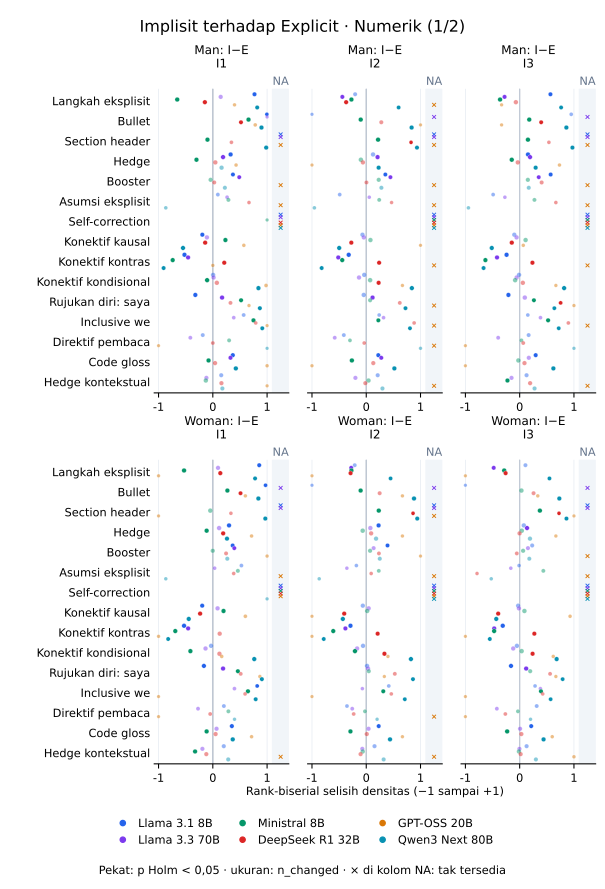

Values plotted in this chart, from the file beside it:
model_id, scope, marker_id, family, analysis_role, rule_status, measurement, contrast_id, left, right, left_condition, right_condition, role, kind, effect_direction, n_pairs, n_changed, n_positive, n_negative, low_support, effect, left_mean, right_mean, measurement_unit
deepseek_deepseek-r1-distill-qwen-32b, overall, organization_explicit_step, reasoning_organization, primary, candidate, density, woman_implicit_1__minus__woman_explicit_…, woman_implicit_1, woman_explicit_1, woman_implicit_1, woman_explicit_1, secondary, pairwise, left_minus_right, 1268, 786, 436, 350, False, 0.1562, 1.017, 0.8605, occurrences_per_100_words
deepseek_deepseek-r1-distill-qwen-32b, overall, organization_bullet, reasoning_organization, primary, candidate, density, woman_implicit_1__minus__woman_explicit_…, woman_implicit_1, woman_explicit_1, woman_implicit_1, woman_explicit_1, secondary, pairwise, left_minus_right, 1268, 160, 124, 36, False, 0.1097, 0.1681, 0.05839, occurrences_per_100_words
deepseek_deepseek-r1-distill-qwen-32b, overall, organization_section_header, reasoning_organization, primary, candidate, density, woman_implicit_1__minus__woman_explicit_…, woman_implicit_1, woman_explicit_1, woman_implicit_1, woman_explicit_1, secondary, pairwise, left_minus_right, 1268, 11, 7, 4, False, 0.002807, 0.005573, 0.002765, occurrences_per_100_words
deepseek_deepseek-r1-distill-qwen-32b, overall, stance_hedge, epistemic_stance, primary, candidate, density, woman_implicit_1__minus__woman_explicit_…, woman_implicit_1, woman_explicit_1, woman_implicit_1, woman_explicit_1, secondary, pairwise, left_minus_right, 1268, 730, 437, 293, False, 0.114, 0.5464, 0.4324, occurrences_per_100_words
deepseek_deepseek-r1-distill-qwen-32b, overall, stance_booster, epistemic_stance, primary, candidate, density, woman_implicit_1__minus__woman_explicit_…, woman_implicit_1, woman_explicit_1, woman_implicit_1, woman_explicit_1, secondary, pairwise, left_minus_right, 1268, 66, 43, 23, False, 0.009205, 0.02434, 0.01514, occurrences_per_100_words
deepseek_deepseek-r1-distill-qwen-32b, overall, stance_assumption, epistemic_stance, primary, candidate, density, woman_implicit_1__minus__woman_explicit_…, woman_implicit_1, woman_explicit_1, woman_implicit_1, woman_explicit_1, secondary, pairwise, left_minus_right, 1268, 12, 8, 4, False, 0.005062, 0.01035, 0.005293, occurrences_per_100_words
deepseek_deepseek-r1-distill-qwen-32b, overall, stance_self_correction, epistemic_stance, primary, candidate, density, woman_implicit_1__minus__woman_explicit_…, woman_implicit_1, woman_explicit_1, woman_implicit_1, woman_explicit_1, secondary, pairwise, left_minus_right, 1268, 0, 0, 0, True, 0.0, 0.0, 0.0, occurrences_per_100_words
deepseek_deepseek-r1-distill-qwen-32b, overall, connective_causal, logical_connective, primary, candidate, density, woman_implicit_1__minus__woman_explicit_…, woman_implicit_1, woman_explicit_1, woman_implicit_1, woman_explicit_1, secondary, pairwise, left_minus_right, 1268, 892, 383, 509, False, -0.3075, 0.7853, 1.093, occurrences_per_100_words
deepseek_deepseek-r1-distill-qwen-32b, overall, connective_contrastive, logical_connective, primary, candidate, density, woman_implicit_1__minus__woman_explicit_…, woman_implicit_1, woman_explicit_1, woman_implicit_1, woman_explicit_1, secondary, pairwise, left_minus_right, 1268, 604, 364, 240, False, 0.04543, 0.2898, 0.2444, occurrences_per_100_words
deepseek_deepseek-r1-distill-qwen-32b, overall, connective_conditional, logical_connective, primary, candidate, density, woman_implicit_1__minus__woman_explicit_…, woman_implicit_1, woman_explicit_1, woman_implicit_1, woman_explicit_1, secondary, pairwise, left_minus_right, 1268, 774, 450, 324, False, 0.07249, 0.7018, 0.6293, occurrences_per_100_words
deepseek_deepseek-r1-distill-qwen-32b, overall, self_reference_first_person, self_reference, primary, candidate, density, woman_implicit_1__minus__woman_explicit_…, woman_implicit_1, woman_explicit_1, woman_implicit_1, woman_explicit_1, secondary, pairwise, left_minus_right, 1268, 42, 35, 7, False, 0.02044, 0.02896, 0.00852, occurrences_per_100_words
deepseek_deepseek-r1-distill-qwen-32b, overall, self_reference_inclusive_we, self_reference, primary, candidate, density, woman_implicit_1__minus__woman_explicit_…, woman_implicit_1, woman_explicit_1, woman_implicit_1, woman_explicit_1, secondary, pairwise, left_minus_right, 1268, 17, 15, 2, False, 0.00483, 0.006175, 0.001345, occurrences_per_100_words
deepseek_deepseek-r1-distill-qwen-32b, overall, engagement_reader_directive, engagement, primary, candidate, density, woman_implicit_1__minus__woman_explicit_…, woman_implicit_1, woman_explicit_1, woman_implicit_1, woman_explicit_1, secondary, pairwise, left_minus_right, 1268, 31, 18, 13, False, 0.0003843, 0.007667, 0.007283, occurrences_per_100_words
deepseek_deepseek-r1-distill-qwen-32b, overall, elaboration_code_gloss, textual_elaboration, supplementary, candidate, density, woman_implicit_1__minus__woman_explicit_…, woman_implicit_1, woman_explicit_1, woman_implicit_1, woman_explicit_1, secondary, pairwise, left_minus_right, 1268, 474, 271, 203, False, 0.01615, 0.2054, 0.1892, occurrences_per_100_words
deepseek_deepseek-r1-distill-qwen-32b, overall, stance_contextual_hedge, epistemic_stance, primary, candidate, density, woman_implicit_1__minus__woman_explicit_…, woman_implicit_1, woman_explicit_1, woman_implicit_1, woman_explicit_1, secondary, pairwise, left_minus_right, 1268, 298, 150, 148, False, -0.03872, 0.1368, 0.1755, occurrences_per_100_words
deepseek_deepseek-r1-distill-qwen-32b, overall, organization_explicit_step, reasoning_organization, primary, candidate, density, woman_implicit_2__minus__woman_explicit_…, woman_implicit_2, woman_explicit_1, woman_implicit_2, woman_explicit_1, secondary, pairwise, left_minus_right, 1050, 494, 202, 292, False, -0.2437, 0.6016, 0.8453, occurrences_per_100_words
deepseek_deepseek-r1-distill-qwen-32b, overall, organization_bullet, reasoning_organization, primary, candidate, density, woman_implicit_2__minus__woman_explicit_…, woman_implicit_2, woman_explicit_1, woman_implicit_2, woman_explicit_1, secondary, pairwise, left_minus_right, 1050, 92, 60, 32, False, 0.02788, 0.08973, 0.06186, occurrences_per_100_words
deepseek_deepseek-r1-distill-qwen-32b, overall, organization_section_header, reasoning_organization, primary, candidate, density, woman_implicit_2__minus__woman_explicit_…, woman_implicit_2, woman_explicit_1, woman_implicit_2, woman_explicit_1, secondary, pairwise, left_minus_right, 1050, 34, 29, 5, False, 0.02816, 0.03225, 0.00409, occurrences_per_100_words
deepseek_deepseek-r1-distill-qwen-32b, overall, stance_hedge, epistemic_stance, primary, candidate, density, woman_implicit_2__minus__woman_explicit_…, woman_implicit_2, woman_explicit_1, woman_implicit_2, woman_explicit_1, secondary, pairwise, left_minus_right, 1050, 530, 289, 241, False, 0.03915, 0.4657, 0.4266, occurrences_per_100_words
deepseek_deepseek-r1-distill-qwen-32b, overall, stance_booster, epistemic_stance, primary, candidate, density, woman_implicit_2__minus__woman_explicit_…, woman_implicit_2, woman_explicit_1, woman_implicit_2, woman_explicit_1, secondary, pairwise, left_minus_right, 1050, 43, 25, 18, False, 0.007246, 0.02215, 0.01491, occurrences_per_100_words
deepseek_deepseek-r1-distill-qwen-32b, overall, stance_assumption, epistemic_stance, primary, candidate, density, woman_implicit_2__minus__woman_explicit_…, woman_implicit_2, woman_explicit_1, woman_implicit_2, woman_explicit_1, secondary, pairwise, left_minus_right, 1050, 11, 6, 5, False, -0.001019, 0.006456, 0.007474, occurrences_per_100_words
deepseek_deepseek-r1-distill-qwen-32b, overall, stance_self_correction, epistemic_stance, primary, candidate, density, woman_implicit_2__minus__woman_explicit_…, woman_implicit_2, woman_explicit_1, woman_implicit_2, woman_explicit_1, secondary, pairwise, left_minus_right, 1050, 0, 0, 0, True, 0.0, 0.0, 0.0, occurrences_per_100_words
deepseek_deepseek-r1-distill-qwen-32b, overall, connective_causal, logical_connective, primary, candidate, density, woman_implicit_2__minus__woman_explicit_…, woman_implicit_2, woman_explicit_1, woman_implicit_2, woman_explicit_1, secondary, pairwise, left_minus_right, 1050, 649, 218, 431, False, -0.4877, 0.5718, 1.059, occurrences_per_100_words
deepseek_deepseek-r1-distill-qwen-32b, overall, connective_contrastive, logical_connective, primary, candidate, density, woman_implicit_2__minus__woman_explicit_…, woman_implicit_2, woman_explicit_1, woman_implicit_2, woman_explicit_1, secondary, pairwise, left_minus_right, 1050, 484, 299, 185, False, 0.09047, 0.3561, 0.2656, occurrences_per_100_words
deepseek_deepseek-r1-distill-qwen-32b, overall, connective_conditional, logical_connective, primary, candidate, density, woman_implicit_2__minus__woman_explicit_…, woman_implicit_2, woman_explicit_1, woman_implicit_2, woman_explicit_1, secondary, pairwise, left_minus_right, 1050, 703, 452, 251, False, 0.3096, 0.9751, 0.6656, occurrences_per_100_words
deepseek_deepseek-r1-distill-qwen-32b, overall, self_reference_first_person, self_reference, primary, candidate, density, woman_implicit_2__minus__woman_explicit_…, woman_implicit_2, woman_explicit_1, woman_implicit_2, woman_explicit_1, secondary, pairwise, left_minus_right, 1050, 43, 34, 9, False, 0.03575, 0.04835, 0.0126, occurrences_per_100_words
deepseek_deepseek-r1-distill-qwen-32b, overall, self_reference_inclusive_we, self_reference, primary, candidate, density, woman_implicit_2__minus__woman_explicit_…, woman_implicit_2, woman_explicit_1, woman_implicit_2, woman_explicit_1, secondary, pairwise, left_minus_right, 1050, 12, 10, 2, False, 0.004646, 0.006271, 0.001625, occurrences_per_100_words
deepseek_deepseek-r1-distill-qwen-32b, overall, engagement_reader_directive, engagement, primary, candidate, density, woman_implicit_2__minus__woman_explicit_…, woman_implicit_2, woman_explicit_1, woman_implicit_2, woman_explicit_1, secondary, pairwise, left_minus_right, 1050, 19, 9, 10, False, -0.002571, 0.004935, 0.007506, occurrences_per_100_words
deepseek_deepseek-r1-distill-qwen-32b, overall, elaboration_code_gloss, textual_elaboration, supplementary, candidate, density, woman_implicit_2__minus__woman_explicit_…, woman_implicit_2, woman_explicit_1, woman_implicit_2, woman_explicit_1, secondary, pairwise, left_minus_right, 1050, 340, 178, 162, False, 0.002809, 0.1946, 0.1918, occurrences_per_100_words
deepseek_deepseek-r1-distill-qwen-32b, overall, stance_contextual_hedge, epistemic_stance, primary, candidate, density, woman_implicit_2__minus__woman_explicit_…, woman_implicit_2, woman_explicit_1, woman_implicit_2, woman_explicit_1, secondary, pairwise, left_minus_right, 1050, 238, 113, 125, False, -0.03657, 0.1469, 0.1835, occurrences_per_100_words
deepseek_deepseek-r1-distill-qwen-32b, overall, organization_explicit_step, reasoning_organization, primary, candidate, density, woman_implicit_3__minus__woman_explicit_…, woman_implicit_3, woman_explicit_1, woman_implicit_3, woman_explicit_1, secondary, pairwise, left_minus_right, 1014, 499, 209, 290, False, -0.2264, 0.6191, 0.8455, occurrences_per_100_words
deepseek_deepseek-r1-distill-qwen-32b, overall, organization_bullet, reasoning_organization, primary, candidate, density, woman_implicit_3__minus__woman_explicit_…, woman_implicit_3, woman_explicit_1, woman_implicit_3, woman_explicit_1, secondary, pairwise, left_minus_right, 1014, 92, 59, 33, False, 0.03146, 0.09168, 0.06022, occurrences_per_100_words
deepseek_deepseek-r1-distill-qwen-32b, overall, organization_section_header, reasoning_organization, primary, candidate, density, woman_implicit_3__minus__woman_explicit_…, woman_implicit_3, woman_explicit_1, woman_implicit_3, woman_explicit_1, secondary, pairwise, left_minus_right, 1014, 30, 25, 5, False, 0.02224, 0.02648, 0.004235, occurrences_per_100_words
deepseek_deepseek-r1-distill-qwen-32b, overall, stance_hedge, epistemic_stance, primary, candidate, density, woman_implicit_3__minus__woman_explicit_…, woman_implicit_3, woman_explicit_1, woman_implicit_3, woman_explicit_1, secondary, pairwise, left_minus_right, 1014, 518, 265, 253, False, -0.003425, 0.4605, 0.464, occurrences_per_100_words
deepseek_deepseek-r1-distill-qwen-32b, overall, stance_booster, epistemic_stance, primary, candidate, density, woman_implicit_3__minus__woman_explicit_…, woman_implicit_3, woman_explicit_1, woman_implicit_3, woman_explicit_1, secondary, pairwise, left_minus_right, 1014, 41, 21, 20, False, -0.000979, 0.01533, 0.01631, occurrences_per_100_words
deepseek_deepseek-r1-distill-qwen-32b, overall, stance_assumption, epistemic_stance, primary, candidate, density, woman_implicit_3__minus__woman_explicit_…, woman_implicit_3, woman_explicit_1, woman_implicit_3, woman_explicit_1, secondary, pairwise, left_minus_right, 1014, 7, 2, 5, True, -0.006355, 0.001385, 0.00774, occurrences_per_100_words
deepseek_deepseek-r1-distill-qwen-32b, overall, stance_self_correction, epistemic_stance, primary, candidate, density, woman_implicit_3__minus__woman_explicit_…, woman_implicit_3, woman_explicit_1, woman_implicit_3, woman_explicit_1, secondary, pairwise, left_minus_right, 1014, 0, 0, 0, True, 0.0, 0.0, 0.0, occurrences_per_100_words
deepseek_deepseek-r1-distill-qwen-32b, overall, connective_causal, logical_connective, primary, candidate, density, woman_implicit_3__minus__woman_explicit_…, woman_implicit_3, woman_explicit_1, woman_implicit_3, woman_explicit_1, secondary, pairwise, left_minus_right, 1014, 632, 225, 407, False, -0.482, 0.5736, 1.056, occurrences_per_100_words
deepseek_deepseek-r1-distill-qwen-32b, overall, connective_contrastive, logical_connective, primary, candidate, density, woman_implicit_3__minus__woman_explicit_…, woman_implicit_3, woman_explicit_1, woman_implicit_3, woman_explicit_1, secondary, pairwise, left_minus_right, 1014, 502, 319, 183, False, 0.1403, 0.4096, 0.2692, occurrences_per_100_words
deepseek_deepseek-r1-distill-qwen-32b, overall, connective_conditional, logical_connective, primary, candidate, density, woman_implicit_3__minus__woman_explicit_…, woman_implicit_3, woman_explicit_1, woman_implicit_3, woman_explicit_1, secondary, pairwise, left_minus_right, 1014, 627, 380, 247, False, 0.2164, 0.862, 0.6456, occurrences_per_100_words
deepseek_deepseek-r1-distill-qwen-32b, overall, self_reference_first_person, self_reference, primary, candidate, density, woman_implicit_3__minus__woman_explicit_…, woman_implicit_3, woman_explicit_1, woman_implicit_3, woman_explicit_1, secondary, pairwise, left_minus_right, 1014, 36, 29, 7, False, 0.02747, 0.03683, 0.009354, occurrences_per_100_words
deepseek_deepseek-r1-distill-qwen-32b, overall, self_reference_inclusive_we, self_reference, primary, candidate, density, woman_implicit_3__minus__woman_explicit_…, woman_implicit_3, woman_explicit_1, woman_implicit_3, woman_explicit_1, secondary, pairwise, left_minus_right, 1014, 11, 9, 2, False, 0.003718, 0.0054, 0.001682, occurrences_per_100_words
deepseek_deepseek-r1-distill-qwen-32b, overall, engagement_reader_directive, engagement, primary, candidate, density, woman_implicit_3__minus__woman_explicit_…, woman_implicit_3, woman_explicit_1, woman_implicit_3, woman_explicit_1, secondary, pairwise, left_minus_right, 1014, 21, 11, 10, False, -0.003034, 0.00511, 0.008145, occurrences_per_100_words
deepseek_deepseek-r1-distill-qwen-32b, overall, elaboration_code_gloss, textual_elaboration, supplementary, candidate, density, woman_implicit_3__minus__woman_explicit_…, woman_implicit_3, woman_explicit_1, woman_implicit_3, woman_explicit_1, secondary, pairwise, left_minus_right, 1014, 328, 181, 147, False, 0.01347, 0.2001, 0.1867, occurrences_per_100_words
deepseek_deepseek-r1-distill-qwen-32b, overall, stance_contextual_hedge, epistemic_stance, primary, candidate, density, woman_implicit_3__minus__woman_explicit_…, woman_implicit_3, woman_explicit_1, woman_implicit_3, woman_explicit_1, secondary, pairwise, left_minus_right, 1014, 237, 119, 118, False, -0.00137, 0.1651, 0.1665, occurrences_per_100_words
deepseek_deepseek-r1-distill-qwen-32b, overall, organization_explicit_step, reasoning_organization, primary, candidate, density, man_implicit_1__minus__man_explicit_1, man_implicit_1, man_explicit_1, man_implicit_1, man_explicit_1, secondary, pairwise, left_minus_right, 1294, 805, 368, 437, False, -0.1663, 0.9022, 1.069, occurrences_per_100_words
deepseek_deepseek-r1-distill-qwen-32b, overall, organization_bullet, reasoning_organization, primary, candidate, density, man_implicit_1__minus__man_explicit_1, man_implicit_1, man_explicit_1, man_implicit_1, man_explicit_1, secondary, pairwise, left_minus_right, 1294, 199, 160, 39, False, 0.1269, 0.1976, 0.07077, occurrences_per_100_words
deepseek_deepseek-r1-distill-qwen-32b, overall, organization_section_header, reasoning_organization, primary, candidate, density, man_implicit_1__minus__man_explicit_1, man_implicit_1, man_explicit_1, man_implicit_1, man_explicit_1, secondary, pairwise, left_minus_right, 1294, 14, 8, 6, False, 0.003167, 0.006743, 0.003576, occurrences_per_100_words
deepseek_deepseek-r1-distill-qwen-32b, overall, stance_hedge, epistemic_stance, primary, candidate, density, man_implicit_1__minus__man_explicit_1, man_implicit_1, man_explicit_1, man_implicit_1, man_explicit_1, secondary, pairwise, left_minus_right, 1294, 785, 432, 353, False, 0.01336, 0.5135, 0.5001, occurrences_per_100_words
deepseek_deepseek-r1-distill-qwen-32b, overall, stance_booster, epistemic_stance, primary, candidate, density, man_implicit_1__minus__man_explicit_1, man_implicit_1, man_explicit_1, man_implicit_1, man_explicit_1, secondary, pairwise, left_minus_right, 1294, 75, 45, 30, False, 0.0003854, 0.02414, 0.02375, occurrences_per_100_words
deepseek_deepseek-r1-distill-qwen-32b, overall, stance_assumption, epistemic_stance, primary, candidate, density, man_implicit_1__minus__man_explicit_1, man_implicit_1, man_explicit_1, man_implicit_1, man_explicit_1, secondary, pairwise, left_minus_right, 1294, 11, 10, 1, False, 0.007512, 0.009122, 0.00161, occurrences_per_100_words
deepseek_deepseek-r1-distill-qwen-32b, overall, stance_self_correction, epistemic_stance, primary, candidate, density, man_implicit_1__minus__man_explicit_1, man_implicit_1, man_explicit_1, man_implicit_1, man_explicit_1, secondary, pairwise, left_minus_right, 1294, 0, 0, 0, True, 0.0, 0.0, 0.0, occurrences_per_100_words
deepseek_deepseek-r1-distill-qwen-32b, overall, connective_causal, logical_connective, primary, candidate, density, man_implicit_1__minus__man_explicit_1, man_implicit_1, man_explicit_1, man_implicit_1, man_explicit_1, secondary, pairwise, left_minus_right, 1294, 893, 399, 494, False, -0.1643, 0.8237, 0.9881, occurrences_per_100_words
deepseek_deepseek-r1-distill-qwen-32b, overall, connective_contrastive, logical_connective, primary, candidate, density, man_implicit_1__minus__man_explicit_1, man_implicit_1, man_explicit_1, man_implicit_1, man_explicit_1, secondary, pairwise, left_minus_right, 1294, 659, 414, 245, False, 0.07498, 0.3128, 0.2378, occurrences_per_100_words
deepseek_deepseek-r1-distill-qwen-32b, overall, connective_conditional, logical_connective, primary, candidate, density, man_implicit_1__minus__man_explicit_1, man_implicit_1, man_explicit_1, man_implicit_1, man_explicit_1, secondary, pairwise, left_minus_right, 1294, 813, 465, 348, False, 0.04604, 0.7011, 0.6551, occurrences_per_100_words
deepseek_deepseek-r1-distill-qwen-32b, overall, self_reference_first_person, self_reference, primary, candidate, density, man_implicit_1__minus__man_explicit_1, man_implicit_1, man_explicit_1, man_implicit_1, man_explicit_1, secondary, pairwise, left_minus_right, 1294, 46, 35, 11, False, 0.01352, 0.02931, 0.0158, occurrences_per_100_words
deepseek_deepseek-r1-distill-qwen-32b, overall, self_reference_inclusive_we, self_reference, primary, candidate, density, man_implicit_1__minus__man_explicit_1, man_implicit_1, man_explicit_1, man_implicit_1, man_explicit_1, secondary, pairwise, left_minus_right, 1294, 14, 13, 1, False, 0.005144, 0.006017, 0.0008732, occurrences_per_100_words
deepseek_deepseek-r1-distill-qwen-32b, overall, engagement_reader_directive, engagement, primary, candidate, density, man_implicit_1__minus__man_explicit_1, man_implicit_1, man_explicit_1, man_implicit_1, man_explicit_1, secondary, pairwise, left_minus_right, 1294, 24, 13, 11, False, 0.0009128, 0.006189, 0.005276, occurrences_per_100_words
deepseek_deepseek-r1-distill-qwen-32b, overall, elaboration_code_gloss, textual_elaboration, supplementary, candidate, density, man_implicit_1__minus__man_explicit_1, man_implicit_1, man_explicit_1, man_implicit_1, man_explicit_1, secondary, pairwise, left_minus_right, 1294, 480, 258, 222, False, 0.01702, 0.1933, 0.1763, occurrences_per_100_words
deepseek_deepseek-r1-distill-qwen-32b, overall, stance_contextual_hedge, epistemic_stance, primary, candidate, density, man_implicit_1__minus__man_explicit_1, man_implicit_1, man_explicit_1, man_implicit_1, man_explicit_1, secondary, pairwise, left_minus_right, 1294, 337, 207, 130, False, 0.03745, 0.1831, 0.1456, occurrences_per_100_words
... 480 more rows
